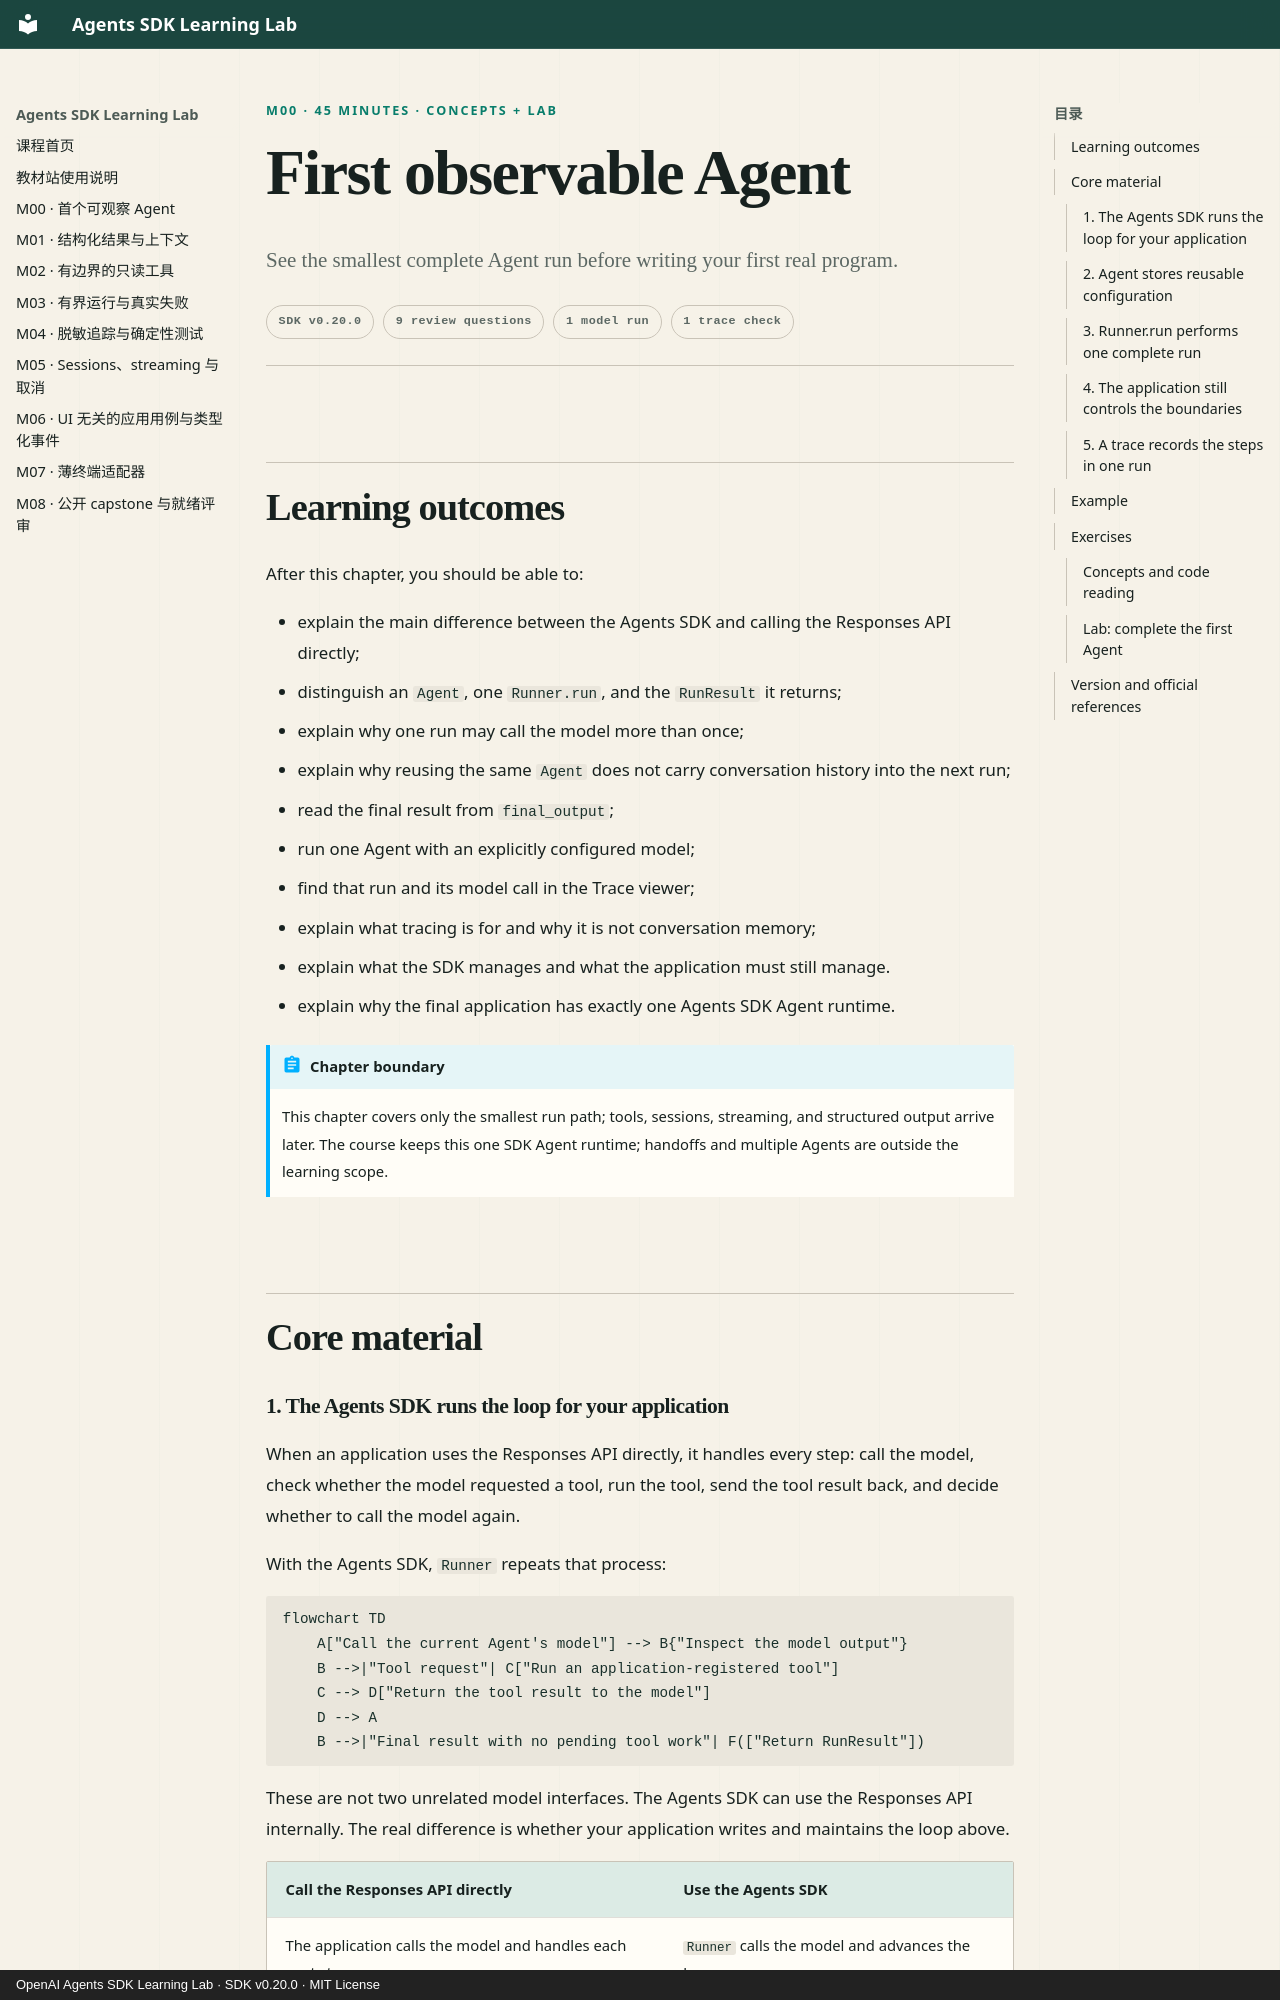

repository: M1racleShih/openai-agents-sdk-learning-lab · page: lessons/m00-first-agent.en/index.html · generator: mkdocs · copyright: OpenAI Agents SDK Learning Lab · SDK v0.20.0 · MIT License

---
title: M00 · First observable Agent
description: Understand Agent, Runner.run, RunResult, and traces, then complete one real run.
---

<p class="lesson-kicker">M00 · 45 minutes · concepts + lab</p>

# First observable Agent

<p class="lesson-deck">See the smallest complete Agent run before writing your first real program.</p>

<div class="lesson-meta" aria-label="Lesson information">
  <span>SDK v0.20.0</span>
  <span>9 review questions</span>
  <span>1 model run</span>
  <span>1 trace check</span>
</div>

## Learning outcomes

After this chapter, you should be able to:

- explain the main difference between the Agents SDK and calling the Responses API directly;
- distinguish an `Agent`, one `Runner.run`, and the `RunResult` it returns;
- explain why one run may call the model more than once;
- explain why reusing the same `Agent` does not carry conversation history into the next run;
- read the final result from `final_output`;
- run one Agent with an explicitly configured model;
- find that run and its model call in the Trace viewer;
- explain what tracing is for and why it is not conversation memory;
- explain what the SDK manages and what the application must still manage.
- explain why the final application has exactly one Agents SDK Agent runtime.

!!! abstract "Chapter boundary"

    This chapter covers only the smallest run path; tools, sessions, streaming, and structured
    output arrive later. The course keeps this one SDK Agent runtime; handoffs and multiple
    Agents are outside the learning scope.

## Core material
